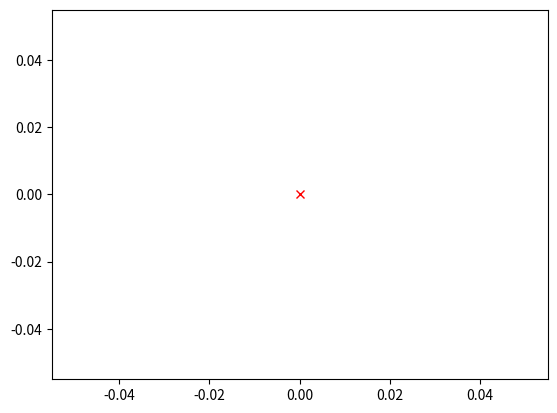

This chart was generated by the following Python code: (Note: this script raises an exception after producing the figure.)
from numpy import *
import matplotlib.pyplot as plt
import numpy as np

def is_pos_def(x):
    return np.all(np.linalg.eigvals(x) <= 0)

class Circle():
    N = 0
    def __init__(self, C, r):
        self.C = array(C, dtype=float)
        self.r = r
        self.points = []
        self.N = Circle.N
        Circle.N += 1
        self.gradient = zeros(2)
        self.edges = []
        self.isolated = False
        
    def clean(self):
        self.points = []
        self.gradient *= 0
        self.edges = []
        self.isolated = False
        
        
    def CC_intersection(self, circle):
        D = circle.C - self.C
        d = linalg.norm(D)
        if(d < self.r + circle.r):
            Ud = D/d; UQd = array([-Ud[1], Ud[0]])
            x = (self.r*self.r + d*d - circle.r*circle.r)/(2*d)
            y = sqrt(self.r*self.r - x*x)
            P1 = Point(self.C + Ud*x + UQd*y, circle, self)
            P2 = Point(self.C + Ud*x - UQd*y, self, circle)
            
            P1.subhessian(P1.P - P1.Cin.C, P1.P - P1.Cout.C)
            P2.subhessian(P2.P - P2.Cin.C, P2.P - P2.Cout.C)
            
            self.points.append(P1); self.points.append(P2)
            circle.points.append(P1); circle.points.append(P2)
            
    def CS_intersection(self, segment):
        A = segment.P1; B = segment.P2; C = self.C
        U = B-A; V = C-A
        u = linalg.norm(U)
        Eu = U/u
        y = cross(Eu,V)
        if(abs(y) < self.r):
            x = sqrt(self.r*self.r - y*y)
            s = V@Eu
            
            P1 = Point(A + (s-x)*Eu, segment, self)
            self.points.append(P1); segment.points.append(P1)
            P2 = Point(A + (s+x)*Eu, self, segment)
            self.points.append(P2); segment.points.append(P2)
            
            P1.subhessian(P1.Cin.normal, P1.P - P1.Cout.C)
            P2.subhessian(P2.P - P2.Cin.C, P2.Cout.normal)
    
    def filter_points(self):
        self.isolated = len(self.points) == 0
        self.points.sort(key = lambda x: arctan2(x.P[1] - self.C[1],x.P[0] - self.C[0]))
        for i in range(len(self.points)):
            if(self.points[i].Cin == self):
                for j in range(i+1, i+len(self.points)):
                    if(self.points[j%len(self.points)].Cin == self.points[i].Cout):
                        break
                    else:
                        self.points[j%len(self.points)].order += 1
        self.points = list(filter(lambda x: x.order == 0, self.points))

    def compute_gradient(self):
        if(len(self.points)==0):
            return zeros(2)
        gradient = zeros(2)
        if(self.points[0].Cin == self):
            self.points = self.points[1:] + self.points[0:1]
        for i in range(0, len(self.points),2):
            gradient -= self.points[i+1].P- self.points[i].P
        gradient = array([-gradient[1], gradient[0]])
        self.gradient = gradient
        return gradient
    
    def integrate(self, plot=False):
        self.edges = []
        for i in range(0, len(self.points),2):
            self.edges.append([self.points[i].P,self.points[i+1].P])
        if(plot):
            print(self.edges)
        integral = 0
        for edge in self.edges:
            theta1 = arctan2(edge[0][1] - self.C[1],edge[0][0] - self.C[0])
            theta2 = arctan2(edge[1][1] - self.C[1],edge[1][0] - self.C[0])
            if(theta1 > theta2):
                theta2 += 2*pi
            theta = linspace(theta1, theta2, 1000)
            x = self.C[0] + self.r*cos(theta)
            y = self.C[1] + self.r*sin(theta)
            if(plot):
                plt.plot(x,y, 'b')
            dx = diff(x)
            dy = diff(y)
            integral += (dx@y[1:] - dy@x[1:])/2
        if(self.isolated):
            integral -= pi*self.r**2
        return integral

    def plot(self):
        theta = linspace(0,2*pi, 1000)
        plt.plot(self.C[0] + self.r*cos(theta), self.C[1] + self.r*sin(theta), 'k')
        plt.plot(self.C[0], self.C[1], 'ro')
        plt.text(self.C[0], self.C[1], str(self.N))
        plt.arrow(self.C[0], self.C[1], self.gradient[0], self.gradient[1])

class Segment():
    N = 0
    def __init__(self, P1, P2):
        self.P1 = array(P1)
        self.P2 = array(P2)
        self.points = []
        self.N = Segment.N
        Segment.N += 1
        self.normal = array([[0,-1],[1,0]])@(self.P2-self.P1)

    def clean(self):
        self.points = []
    
    def filter_points(self):
        self.points.append(Point(self.P1, None, self))
        self.points.append(Point(self.P2, self, None))
        self.points.sort(key = lambda x: (x.P-self.P1)@(self.P2-self.P1))
        for i in range(len(self.points)):
            s = (self.points[i].P - self.P1)@(self.P2-self.P1)/linalg.norm(self.P2-self.P1)**2
            if(self.points[i].Cin == self):
                for j in range(i+1, len(self.points)):
                    if(self.points[j].Cin == self.points[i].Cout):
                        break
                    else:
                        self.points[j].order += 1
        self.points = [x for x in filter(lambda x: x.order == 0, self.points)]

    def integrate(self, plot = False):
        integral = 0
        if(plot):
            print('hello', [x for x in map(lambda x:x.P,self.points)])
        for i in range(1,len(self.points),2):
            if(plot):
                plt.plot([self.points[i-1].P[0], self.points[i].P[0]],[self.points[i-1].P[1], self.points[i].P[1]], 'b')
            x = linspace(self.points[i-1].P[0], self.points[i].P[0], 1000)
            y = linspace(self.points[i-1].P[1], self.points[i].P[1], 1000)
            dx = diff(x)
            dy = diff(y)
            integral += (dx@y[1:] - dy@x[1:])/2
        return integral
    
    def plot(self):
        plt.plot([self.P1[0], self.P2[0]],[self.P1[1], self.P2[1]], 'r')
        plt.text((self.P1[0] + self.P2[0])/2,(self.P1[1] + self.P2[1])/2,str(self.N))

class Point():
    N = 0
    def __init__(self, P, Cin, Cout):
        self.P = P
        self.Cin = Cin
        self.Cout = Cout
        self.h = zeros((2,2))
        self.N = Point.N
        Point.N += 1
        self.order = 0
    
    def subhessian(self, R1, R2):
        self.h = outer(R1, R2)/abs(cross(R1,R2))
    
    def plot(self):
        plt.plot(self.P[0], self.P[1], 'bo')
        plt.text(self.P[0], self.P[1], str(self.order))   
        
class Graph():
    def __init__(self):
        self.segments = []
        self.circles = []
    
    def clean_graph(self):
        for circle in self.circles:
            circle.clean()
        for segment in self.segments:
            segment.clean()
        Point.N  = 0
    
    def compute_gradients(self):
        graph.clean_graph()
        for i in range(len(self.circles)):
            for j in range(i+1,len(self.circles)):
                self.circles[i].CC_intersection(self.circles[j])
            for j in range(len(self.segments)):
                self.circles[i].CS_intersection(self.segments[j])
        
        for circle in self.circles:
            circle.filter_points()
            circle.compute_gradient()
        for segment in self.segments:
            segment.filter_points()
    
    def polygon(self, lst):
        for i in range(len(lst)):
            self.segments.append(Segment(lst[i], lst[(i+1)%len(lst)]))
    
    def plot(self):
        self.compute_gradients()
        for circle in self.circles:
            circle.plot()
            circle.integrate(plot=True)
            for point in circle.points:
                point.plot()
        for segment in self.segments:
            segment.plot()
            segment.integrate(plot=True)
            for point in segment.points:
                point.plot()
    
    def integral(self):
        integral = 0
        for circle in self.circles:
            integral += circle.integrate()
        for segment in self.segments:
            integral += segment.integrate()
        return integral
    
    def graph_gradient(self):
        self.compute_gradients()
        gradient = zeros(2*len(self.circles))
        for i in range(len(self.circles)):
            gradient[2*i:2*i+2] = self.circles[i].gradient
        return gradient
    
    def update_with_gradient(self, epsilon):
        self.clean_graph()
        self.compute_gradients()
        for circle in self.circles:
            plt.plot(circle.C[0], circle.C[1], 'rx')
            circle.C += circle.gradient*epsilon
    
    def update_with_saturated_gradient(self, epsilon):
        self.clean_graph()
        self.compute_gradients()
        for circle in self.circles:
            plt.plot(circle.C[0], circle.C[1], 'rx')
            circle.gradient *= 1
            if(linalg.norm(circle.gradient) != 0):
                circle.C += circle.gradient/linalg.norm(circle.gradient)*min(epsilon, linalg.norm(circle.gradient))

    
    def graph_hessian(self):
        self.clean_graph()
        self.compute_gradients()
        H = zeros((2*len(self.circles), 2*len(self.circles)))
        for circle in self.circles:
            for point in circle.points:
                SH = zeros((2*len(self.circles), 2*len(self.circles)))
                if(type(point.Cin) == type(point.Cout)):
                    i = point.Cin.N; j = point.Cout.N
                    SH[2*i:2*i+2,2*i:2*i+2] = point.h
                    SH[2*i:2*i+2,2*j:2*j+2] = -point.h.T
                    SH[2*j:2*j+2,2*i:2*i+2] = -point.h
                    SH[2*j:2*j+2,2*j:2*j+2] = point.h.T
                elif(point.Cin == circle):
                    i = circle.N
                    SH[2*i:2*i+2,2*i:2*i+2] = -2*point.h.T
                else:
                    i = circle.N
                    SH[2*i:2*i+2,2*i:2*i+2] = -2*point.h
                H += SH
                    
        return H/2
        
    def update_with_saturated_local_hessian(self, epsilon):
        self.clean_graph()
        self.compute_gradients()
        H = self.graph_hessian()
        for circle in self.circles:
            h = H[2*circle.N:2*circle.N+2,2*circle.N:2*circle.N+2]
            if(is_pos_def(h)):
                circle.gradient = -linalg.pinv(h)@circle.gradient
                plt.plot(circle.C[0], circle.C[1], 'kx')
            else:
                plt.plot(circle.C[0], circle.C[1], 'rx')
            if(linalg.norm(circle.gradient) != 0):
                circle.C += circle.gradient/linalg.norm(circle.gradient)*min(epsilon, linalg.norm(circle.gradient))
            
    def update_with_local_hessian(self, epsilon):
        self.clean_graph()
        self.compute_gradients()
        H = self.graph_hessian()
        for circle in self.circles:
            h = H[2*circle.N:2*circle.N+2,2*circle.N:2*circle.N+2]
            if(is_pos_def(h)):
                circle.gradient = -linalg.pinv(h)@circle.gradient
            plt.plot(circle.C[0], circle.C[1], 'rx')
            circle.C += circle.gradient*epsilon




def gradient_descent(graph, epsilon,steps):
    for i in range(steps):
        graph.update_with_gradient(epsilon)
    graph.plot()
    plt.axis('equal')
    
def saturated_gradient_descent(graph, epsilon,steps):
    surface = []
    for i in range(steps):
        graph.update_with_saturated_gradient(epsilon)
        surface.append(graph.integral())
    graph.plot()
    plt.axis('equal')
    
    return surface

def local_hessian_descent(graph,epsilon,steps):
    for i in range(steps):
        graph.update_with_local_hessian(epsilon)
    graph.plot()
    plt.axis('equal')
    
def local_saturated_hessian_descent(graph,epsilon,steps):
    surface = []
    for i in range(steps):
        graph.update_with_saturated_local_hessian(epsilon)
        surface.append(graph.integral())
    graph.plot()
    plt.axis('equal')
    return surface
    
    
steps = 20


graph = Graph()
graph.polygon(array([[-1,-1],[-1,1],[1,1],[1,-1]])+1)
graph.compute_gradients()
polygon_surface = graph.integral()

Ncircles = 1
R = 1/sqrt(pi)
positions = [random.rand(2) for i in range(Ncircles)]
positions[0] = array([0,0])

for i in range(Ncircles):
    graph.circles.append(Circle(positions[i], R))
    
epsilon1 = 0.1
surface1 = saturated_gradient_descent(graph, epsilon1, steps)
plt.title("Saturated Gradient Descent: stepsize = " + str(epsilon1))
plt.savefig("graph1.pdf")
plt.clf()

graph.clean_graph()
    

print(polygon_surface)
plt.plot((polygon_surface - array(surface1))/polygon_surface, label = str(epsilon1))
plt.legend()
plt.grid()
plt.savefig("surface.pdf")